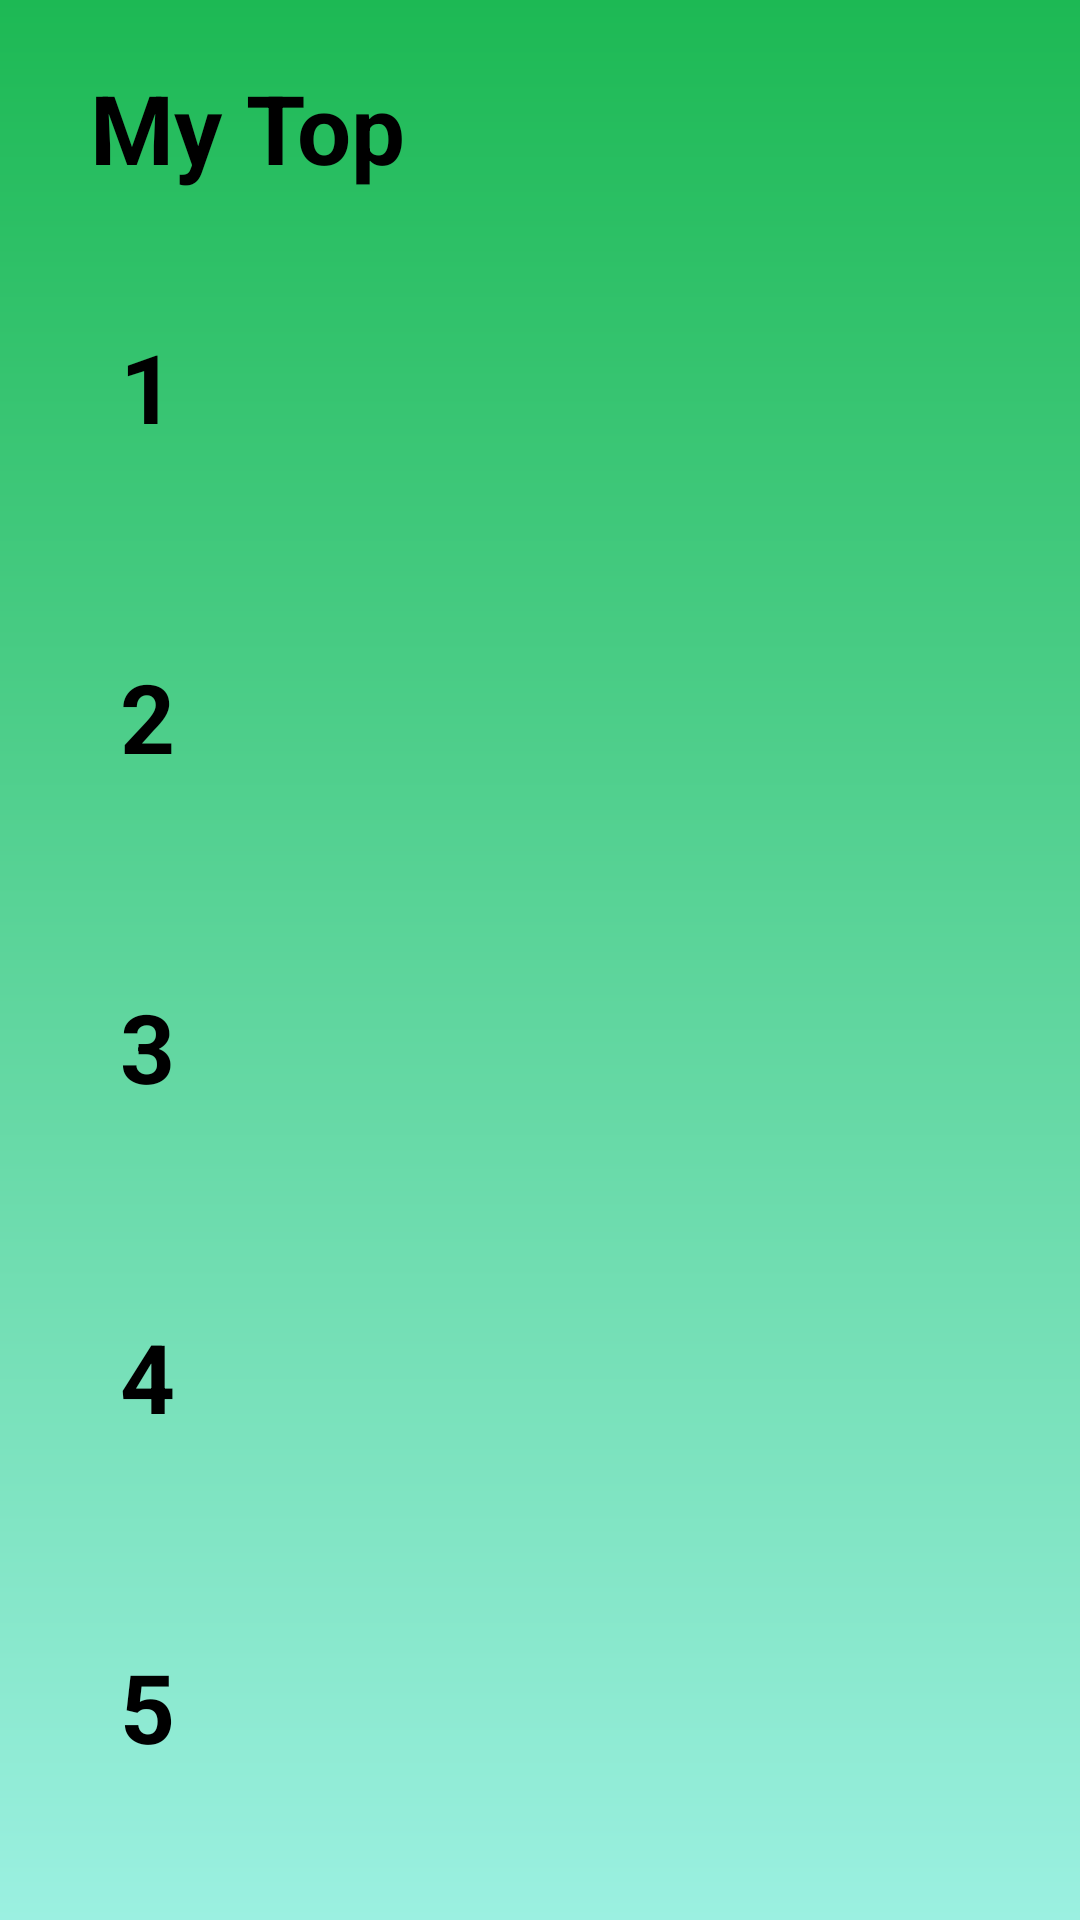

Android layout source for this screen:
<!-- AndroidManifest.xml: application theme Theme.CS2340Project2 -->
<!-- res/layout/fragment_wrapped_top_list.xml -->
<?xml version="1.0" encoding="utf-8"?>
<androidx.constraintlayout.widget.ConstraintLayout xmlns:android="http://schemas.android.com/apk/res/android"
    xmlns:app="http://schemas.android.com/apk/res-auto"
    android:layout_width="match_parent"
    android:layout_height="match_parent"
    android:background="@drawable/gradient">

    <LinearLayout
        android:layout_width="match_parent"
        android:layout_height="wrap_content"
        android:gravity="start"
        android:orientation="vertical"
        app:layout_constraintBottom_toBottomOf="parent"
        app:layout_constraintEnd_toEndOf="parent"
        app:layout_constraintStart_toStartOf="parent"
        app:layout_constraintTop_toTopOf="parent">

        <TextView
            android:id="@+id/my_top_blanks"
            style="@style/TextAppearance.Material3.HeadlineLarge"
            android:layout_width="wrap_content"
            android:layout_height="wrap_content"
            android:layout_marginBottom="15dp"
            android:layout_marginHorizontal="30dp"
            android:text="@string/top"
            android:textColor="@color/black"
            android:textFontWeight="700" />

        <LinearLayout
            android:layout_width="match_parent"
            android:layout_height="wrap_content"
            android:layout_marginHorizontal="30dp"
            android:layout_marginBottom="10dp"
            android:gravity="center_vertical"
            android:orientation="horizontal" >

            <TextView
                style="@style/TextAppearance.Material3.HeadlineLarge"
                android:layout_width="wrap_content"
                android:layout_height="wrap_content"
                android:padding="10dp"
                android:text="@string/one"
                android:textColor="@color/black"
                android:textFontWeight="700"/>

            <ImageView
                android:id="@+id/my_top_image_one"
                android:layout_width="100dp"
                android:layout_height="100dp"/>

            <LinearLayout
                android:layout_width="wrap_content"
                android:layout_height="wrap_content"
                android:layout_marginStart="15dp"
                android:orientation="vertical">

                <TextView
                    style="@style/TextAppearance.Material3.TitleMedium"
                    android:id="@+id/my_top_one"
                    android:layout_width="wrap_content"
                    android:layout_height="wrap_content"
                    android:textColor="@color/black"
                    android:ellipsize="end"
                    android:maxLines="1"
                    android:textFontWeight="700"/>

                <TextView
                    style="@style/TextAppearance.Material3.TitleMedium"
                    android:id="@+id/my_top_one_sub"
                    android:layout_width="wrap_content"
                    android:layout_height="wrap_content"
                    android:textColor="@color/black"
                    android:ellipsize="end"
                    android:maxLines="1"
                    android:textFontWeight="400"/>

            </LinearLayout>

        </LinearLayout>

        <LinearLayout
            android:layout_width="match_parent"
            android:layout_height="wrap_content"
            android:layout_marginHorizontal="30dp"
            android:layout_marginBottom="10dp"
            android:gravity="center_vertical"
            android:orientation="horizontal" >

            <TextView
                style="@style/TextAppearance.Material3.HeadlineLarge"
                android:layout_width="wrap_content"
                android:layout_height="wrap_content"
                android:padding="10dp"
                android:text="@string/two"
                android:textColor="@color/black"
                android:textFontWeight="700"/>

            <ImageView
                android:id="@+id/my_top_image_two"
                android:layout_width="100dp"
                android:layout_height="100dp"/>

            <LinearLayout
                android:layout_width="wrap_content"
                android:layout_height="wrap_content"
                android:layout_marginStart="15dp"
                android:orientation="vertical">

                <TextView
                    style="@style/TextAppearance.Material3.TitleMedium"
                    android:id="@+id/my_top_two"
                    android:layout_width="wrap_content"
                    android:layout_height="wrap_content"
                    android:textColor="@color/black"
                    android:ellipsize="end"
                    android:maxLines="1"
                    android:textFontWeight="700"/>

                <TextView
                    style="@style/TextAppearance.Material3.TitleMedium"
                    android:id="@+id/my_top_two_sub"
                    android:layout_width="wrap_content"
                    android:layout_height="wrap_content"
                    android:textColor="@color/black"
                    android:ellipsize="end"
                    android:maxLines="1"
                    android:textFontWeight="400"/>

            </LinearLayout>

        </LinearLayout>

        <LinearLayout
            android:layout_width="match_parent"
            android:layout_height="wrap_content"
            android:layout_marginHorizontal="30dp"
            android:layout_marginBottom="10dp"
            android:gravity="center_vertical"
            android:orientation="horizontal" >

            <TextView
                style="@style/TextAppearance.Material3.HeadlineLarge"
                android:layout_width="wrap_content"
                android:layout_height="wrap_content"
                android:padding="10dp"
                android:text="@string/three"
                android:textColor="@color/black"
                android:textFontWeight="700"/>

            <ImageView
                android:id="@+id/my_top_image_three"
                android:layout_width="100dp"
                android:layout_height="100dp"/>

            <LinearLayout
                android:layout_width="wrap_content"
                android:layout_height="wrap_content"
                android:layout_marginStart="15dp"
                android:orientation="vertical">

                <TextView
                    style="@style/TextAppearance.Material3.TitleMedium"
                    android:id="@+id/my_top_three"
                    android:layout_width="wrap_content"
                    android:layout_height="wrap_content"
                    android:textColor="@color/black"
                    android:ellipsize="end"
                    android:maxLines="1"
                    android:textFontWeight="700"/>

                <TextView
                    style="@style/TextAppearance.Material3.TitleMedium"
                    android:id="@+id/my_top_three_sub"
                    android:layout_width="wrap_content"
                    android:layout_height="wrap_content"
                    android:textColor="@color/black"
                    android:ellipsize="end"
                    android:maxLines="1"
                    android:textFontWeight="400"/>

            </LinearLayout>

        </LinearLayout>

        <LinearLayout
            android:layout_width="match_parent"
            android:layout_height="wrap_content"
            android:layout_marginHorizontal="30dp"
            android:layout_marginBottom="10dp"
            android:gravity="center_vertical"
            android:orientation="horizontal" >

            <TextView
                style="@style/TextAppearance.Material3.HeadlineLarge"
                android:layout_width="wrap_content"
                android:layout_height="wrap_content"
                android:padding="10dp"
                android:text="@string/four"
                android:textColor="@color/black"
                android:textFontWeight="700"/>

            <ImageView
                android:id="@+id/my_top_image_four"
                android:layout_width="100dp"
                android:layout_height="100dp"/>

            <LinearLayout
                android:layout_width="wrap_content"
                android:layout_height="wrap_content"
                android:layout_marginStart="15dp"
                android:orientation="vertical">

                <TextView
                    style="@style/TextAppearance.Material3.TitleMedium"
                    android:id="@+id/my_top_four"
                    android:layout_width="wrap_content"
                    android:layout_height="wrap_content"
                    android:textColor="@color/black"
                    android:ellipsize="end"
                    android:maxLines="1"
                    android:textFontWeight="700"/>

                <TextView
                    style="@style/TextAppearance.Material3.TitleMedium"
                    android:id="@+id/my_top_four_sub"
                    android:layout_width="wrap_content"
                    android:layout_height="wrap_content"
                    android:textColor="@color/black"
                    android:ellipsize="end"
                    android:maxLines="1"
                    android:textFontWeight="400"/>

            </LinearLayout>

        </LinearLayout>

        <LinearLayout
            android:layout_width="match_parent"
            android:layout_height="wrap_content"
            android:layout_marginHorizontal="30dp"
            android:gravity="center_vertical"
            android:orientation="horizontal" >

            <TextView
                style="@style/TextAppearance.Material3.HeadlineLarge"
                android:layout_width="wrap_content"
                android:layout_height="wrap_content"
                android:padding="10dp"
                android:text="@string/five"
                android:textColor="@color/black"
                android:textFontWeight="700"/>

            <ImageView
                android:id="@+id/my_top_image_five"
                android:layout_width="100dp"
                android:layout_height="100dp"/>

            <LinearLayout
                android:layout_width="wrap_content"
                android:layout_height="wrap_content"
                android:layout_marginStart="15dp"
                android:orientation="vertical">

                <TextView
                    style="@style/TextAppearance.Material3.TitleMedium"
                    android:id="@+id/my_top_five"
                    android:layout_width="wrap_content"
                    android:layout_height="wrap_content"
                    android:textColor="@color/black"
                    android:ellipsize="end"
                    android:maxLines="1"
                    android:textFontWeight="700"/>

                <TextView
                    style="@style/TextAppearance.Material3.TitleMedium"
                    android:id="@+id/my_top_five_sub"
                    android:layout_width="wrap_content"
                    android:layout_height="wrap_content"
                    android:textColor="@color/black"
                    android:ellipsize="end"
                    android:maxLines="1"
                    android:textFontWeight="400"/>

            </LinearLayout>

        </LinearLayout>

    </LinearLayout>

</androidx.constraintlayout.widget.ConstraintLayout>
<!-- resources referenced by this layout -->
<resources>
  <color name="black">#FF000000</color>
  <!-- drawable gradient (drawable) -->
  <shape xmlns:android="http://schemas.android.com/apk/res/android">
      <gradient
          android:startColor="@color/aquamarine"
          android:endColor="@color/green"
          android:angle="90" />
  </shape>
  <string name="five">5</string>
  <string name="four">4</string>
  <string name="one">1</string>
  <string name="three">3</string>
  <string name="top">My Top </string>
  <string name="two">2</string>
  <style name="Theme.CS2340Project2" parent="Base.Theme.CS2340Project2" />
  <color name="aquamarine">#9BF0E1</color>
  <color name="green">#FF1DB954</color>
  <style name="Base.Theme.CS2340Project2" parent="Theme.Material3.Dark.NoActionBar">
          <item name="colorPrimary">@color/green</item>
          <item name="colorSecondary">@color/spotify_black</item>
          <item name="colorAccent">@color/green</item>
          <item name="android:textColor">@color/white</item>
          <item name="floatingActionButtonSmallStyle">@style/Widget.App.FloatingActionButton</item>
      </style>
  <color name="spotify_black">#191414</color>
  <color name="white">#FFFFFFFF</color>
  <style name="Widget.App.FloatingActionButton" parent="Widget.Material3.FloatingActionButton.Primary">
          <item name="materialThemeOverlay">@style/FloatingActionButton</item>
      </style>
  <style name="FloatingActionButton" parent="">
          <item name="colorContainer">@color/black</item>
          <item name="colorOnContainer">@color/white</item>
      </style>
</resources>
